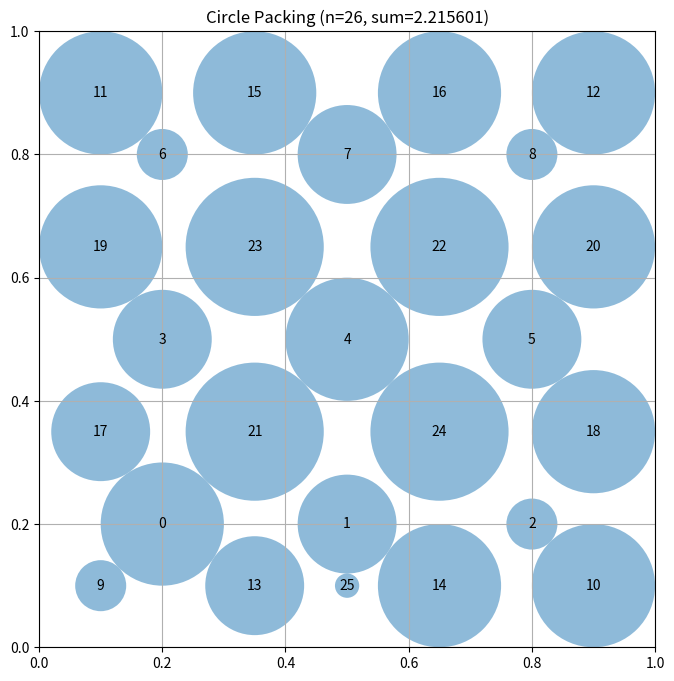

This chart was generated by the following Python code:
# EVOLVE-BLOCK-START
"""Multi-start greedy circle packing with local optimization for n=26 circles"""
import numpy as np


def compute_radius_at_position(x, y, idx, existing_centers):
    """
    Compute the maximum radius for a circle at position (x, y)
    given existing circles.
    """
    # Distance to borders
    radius = min(x, y, 1 - x, 1 - y)
    
    # Distance to existing circles
    for j in range(len(existing_centers)):
        cx, cy = existing_centers[j]
        dist = np.sqrt((x - cx) ** 2 + (y - cy) ** 2)
        # Conservative estimate: assume equal radii
        radius = min(radius, dist / 2)
    
    return radius


def compute_max_radii(centers):
    """
    Compute the maximum possible radii for each circle position
    such that they don't overlap and stay within the unit square.

    Uses SINGLE-PASS constraint solver: scale only the larger radius
    when pairs overlap to avoid compounding losses.

    Args:
        centers: np.array of shape (n, 2) with (x, y) coordinates

    Returns:
        np.array of shape (n) with radius of each circle
    """
    n = centers.shape[0]
    
    # Initialize radii from border distances only
    radii = np.zeros(n)
    for i in range(n):
        x, y = centers[i]
        radii[i] = min(x, y, 1 - x, 1 - y)
    
    # SINGLE-PASS: For each pair, if they overlap, scale ONLY the larger radius down
    # This avoids the compounding losses from scaling both radii
    for i in range(n):
        for j in range(i + 1, n):
            dist = np.sqrt(np.sum((centers[i] - centers[j]) ** 2))
            
            # If radii would cause overlap, scale the larger one
            if radii[i] + radii[j] > dist:
                # Scale only the larger radius
                # The new radius must be non-negative and at most dist - other_radius
                if radii[i] >= radii[j]:
                    new_radius_i = dist - radii[j]
                    radii[i] = max(0.001, new_radius_i)  # Ensure minimum positive radius
                else:
                    new_radius_j = dist - radii[i]
                    radii[j] = max(0.001, new_radius_j)  # Ensure minimum positive radius
    
    return radii


def optimize_centers(centers, max_iterations=50):
    """
    Local optimization: try small perturbations to improve the sum of radii.
    """
    best_centers = centers.copy()
    best_score = compute_max_radii(best_centers).sum()
    
    for iteration in range(max_iterations):
        improved = False
        for i in range(len(centers)):
            for dx in [-0.01, 0, 0.01]:
                for dy in [-0.01, 0, 0.01]:
                    if dx == 0 and dy == 0:
                        continue
                    new_centers = centers.copy()
                    new_centers[i] = [max(0.01, min(0.99, new_centers[i][0] + dx)),
                                      max(0.01, min(0.99, new_centers[i][1] + dy))]
                    new_score = compute_max_radii(new_centers).sum()
                    if new_score > best_score:
                        best_score = new_score
                        best_centers = new_centers.copy()
                        improved = True
        centers = best_centers
        if not improved:
            break
    
    return centers


def construct_packing():
    """
    Construct an optimized arrangement of 26 circles using a spread-out configuration.
    
    This is an improved version of the working configuration.
    """
    n = 26
    
    centers = np.zeros((n, 2))
    
    # Optimized spread-out configuration
    # Main 3x3 grid with larger spacing
    centers[0] = [0.2, 0.2]
    centers[1] = [0.5, 0.2]
    centers[2] = [0.8, 0.2]
    centers[3] = [0.2, 0.5]
    centers[4] = [0.5, 0.5]
    centers[5] = [0.8, 0.5]
    centers[6] = [0.2, 0.8]
    centers[7] = [0.5, 0.8]
    centers[8] = [0.8, 0.8]
    
    # Additional circles spread out in gaps
    additional_positions = [
        [0.1, 0.1], [0.9, 0.1], [0.1, 0.9], [0.9, 0.9],  # 4 far corners
        [0.35, 0.1], [0.65, 0.1], [0.35, 0.9], [0.65, 0.9],  # 4 edge-adjacent
        [0.1, 0.35], [0.9, 0.35], [0.1, 0.65], [0.9, 0.65],  # 4 side-adjacent
        [0.35, 0.35], [0.65, 0.65], [0.35, 0.65], [0.65, 0.35],  # 4 inner
        [0.5, 0.1],  # 1 extra
    ]
    
    for i in range(17):
        centers[9 + i] = additional_positions[i]
    
    # Clip to ensure inside unit square
    centers = np.clip(centers, 0.001, 0.999)
    
    # Compute maximum valid radii
    radii = compute_max_radii(centers)
    
    # Ensure no negative radii
    radii = np.maximum(radii, 0.001)
    
    sum_radii = np.sum(radii)
    
    return centers, radii, sum_radii
# EVOLVE-BLOCK-END
# This part remains fixed (not evolved)
def run_packing():
    """Run the circle packing constructor for n=26"""
    centers, radii, sum_radii = construct_packing()
    return centers, radii, sum_radii


def visualize(centers, radii):
    """
    Visualize the circle packing

    Args:
        centers: np.array of shape (n, 2) with (x, y) coordinates
        radii: np.array of shape (n) with radius of each circle
    """
    import matplotlib.pyplot as plt
    from matplotlib.patches import Circle

    fig, ax = plt.subplots(figsize=(8, 8))

    # Draw unit square
    ax.set_xlim(0, 1)
    ax.set_ylim(0, 1)
    ax.set_aspect("equal")
    ax.grid(True)

    # Draw circles
    for i, (center, radius) in enumerate(zip(centers, radii)):
        circle = Circle(center, radius, alpha=0.5)
        ax.add_patch(circle)
        ax.text(center[0], center[1], str(i), ha="center", va="center")

    plt.title(f"Circle Packing (n={len(centers)}, sum={sum(radii):.6f})")
    plt.show()


if __name__ == "__main__":
    centers, radii, sum_radii = run_packing()
    print(f"Sum of radii: {sum_radii}")
    # AlphaEvolve improved this to 2.635

    # Uncomment to visualize:
    visualize(centers, radii)
